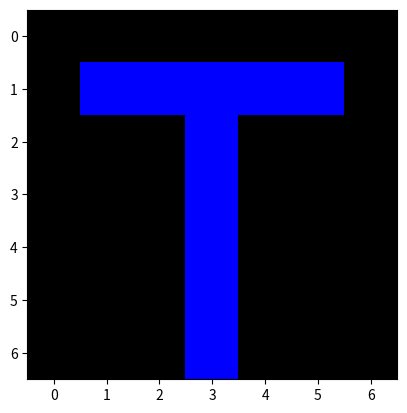

Generate this figure with matplotlib:
import numpy as np
import matplotlib.pyplot as plt

col_tar = (0, 0, 255)
col_bg = (0, 0, 0)

letra_r = np.array([
    [col_bg[0], col_bg[0], col_bg[0], col_bg[0], col_bg[0], col_bg[0], col_bg[0]],
    [col_bg[0], col_tar[0], col_tar[0], col_tar[0], col_tar[0], col_tar[0], col_bg[0]],
    [col_bg[0], col_bg[0], col_bg[0], col_tar[0], col_bg[0], col_bg[0], col_bg[0]],
    [col_bg[0], col_bg[0], col_bg[0], col_tar[0], col_bg[0], col_bg[0], col_bg[0]],
    [col_bg[0], col_bg[0], col_bg[0], col_tar[0], col_bg[0], col_bg[0], col_bg[0]],
    [col_bg[0], col_bg[0], col_bg[0], col_tar[0], col_bg[0], col_bg[0], col_bg[0]],
    [col_bg[0], col_bg[0], col_bg[0], col_tar[0], col_bg[0], col_bg[0], col_bg[0]],
], dtype=np.uint8)

letra_g = np.array([[col_bg[1], col_bg[1], col_bg[1], col_bg[1], col_bg[1], col_bg[1], col_bg[1]],
                    [col_bg[1], col_tar[1], col_tar[1], col_tar[1], col_tar[1], col_tar[1], col_bg[1]],
                    [col_bg[1], col_bg[1], col_bg[1], col_tar[1], col_bg[1], col_bg[1], col_bg[1]],
                    [col_bg[1], col_bg[1], col_bg[1], col_tar[1], col_bg[1], col_bg[1], col_bg[1]],
                    [col_bg[1], col_bg[1], col_bg[1], col_tar[1], col_bg[1], col_bg[1], col_bg[1]],
                    [col_bg[1], col_bg[1], col_bg[1], col_tar[1], col_bg[1], col_bg[1], col_bg[1]],
                    [col_bg[1], col_bg[1], col_bg[1], col_tar[1], col_bg[1], col_bg[1], col_bg[1]],
                    ], dtype=np.uint8)

letra_b = np.array([[col_bg[2], col_bg[2], col_bg[2], col_bg[2], col_bg[2], col_bg[2], col_bg[2]],
                    [col_bg[2], col_tar[2], col_tar[2], col_tar[2], col_tar[2], col_tar[2], col_bg[2]],
                    [col_bg[2], col_bg[2], col_bg[2], col_tar[2], col_bg[2], col_bg[2], col_bg[2]],
                    [col_bg[2], col_bg[2], col_bg[2], col_tar[2], col_bg[2], col_bg[2], col_bg[2]],
                    [col_bg[2], col_bg[2], col_bg[2], col_tar[2], col_bg[2], col_bg[2], col_bg[2]],
                    [col_bg[2], col_bg[2], col_bg[2], col_tar[2], col_bg[2], col_bg[2], col_bg[2]],
                    [col_bg[2], col_bg[2], col_bg[2], col_tar[2], col_bg[2], col_bg[2], col_bg[2]],
                    ], dtype=np.uint8)

letra = np.stack((letra_r, letra_g, letra_b), axis=2)


plt.imshow(letra)
plt.show()